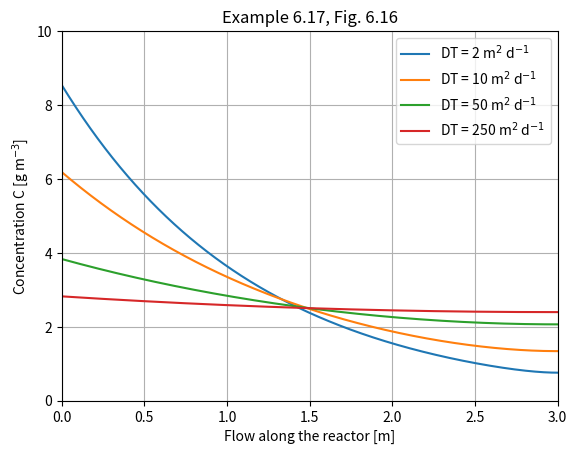

The matplotlib source for this figure:
###############################################################################
# Libraries
###############################################################################
# Load packages and functions
import matplotlib.pyplot as plt
import numpy as np
from scipy.integrate import solve_bvp

###############################################################################
# %% Example 6.17: Implementation of a turbulent PFR
###############################################################################
# This example deals with a second-order derivative, which is why it deviates 
# from the usual SAMM-procedure

# Parameters: Time
STARTTIME = 0   # [m] Influent side of the reactor
STOPTIME = 3    # [m] End (length) of the reactor  
DT = 0.0002     # [m] Time step becomes the length step

# Time span
time = np.arange(STARTTIME, STOPTIME, DT)

# Parameters: Process
n = int(STOPTIME/DT)
C0 = 8                  # [g m-3]   Estimated value for boundary condition of C
C_in = 10               # [g m-3]   Inlet concentration in the influent pipe
u = 10                  # [m d-1]   Flow velocity inside the reactor
D = [2, 10, 50, 250]    # [m2 d-1]  Turbulence coefficient (must be >=2 in 
                        #           order to obtain a result)
k = 10                  # [d-1]     Rate constant for degradation

result = {}             
for i in range(0, len(D)):
    # Model
    # Rearrange second order derivative to a first order derivative
    # C” = C’*u/D-r/D ; Balance equation in steady state, Eq. 6.14
    # C' = C_prime
    # C'' = C_prime' = C_prime*u/D - r/D
    def model(t, Y): 
        C = Y[0]
        C_prime = Y[1]
        r = -k*C    # [g m–3 d–1] Reaction rate 
        return (C_prime, C_prime*u/D[i] - r/D[i])
    
    # Boundary conditions
    # C' at the start of the reactor (x = 0) is u/D*(C0 - C_in) --> y0
    # C' at the end of reactor(x = L) is 0 --> yL
    def bc(y0, yL):
        # Values of C and C' at x = 0:
        c0, c0_prime = y0
        # Values of C and C' at x = L:
        cL, cL_prime = yL
        # These return values are what we want to be 0 (Eq. 6.15 and Eq. 6.17):
        return (c0_prime - (u/D[i]*(c0 - C_in)), cL_prime)
    
    # Create the start guessing point for y values
    ystart = np.zeros((2, time.size))
    
    # Solve system of equations (solve_bvp: solves a boundary value problem for 
    # a system of ODEs)
    result[f'result{i+1}'] = solve_bvp(model, bc, time, ystart)
    
    # Check whether the C'at the start of the reactor (x = 0) is u/D*(C(x = 0) 
    # - C_in)
    if result[f'result{i+1}'].y[1][0] - u/D[i]*(result[f'result{i+1}'].y[0][0] 
                                                - C_in) < 10**(-5):
        print('Condition C = u/D*(C0-C_in) is TRUE')
    else:
        print('Condition C = u/D*(C0-C_in) is FALSE')

###############################################################################
# %% Plots
###############################################################################
# %% Plot Example 6.17, Fig. 6.16
plt.figure('Example 6.17, Fig. 6.16')
plt.title('Example 6.17, Fig. 6.16')
for i in range(0, len(D)):
    plt.plot(result[f'result{i+1}'].x, result[f'result{i+1}'].y[0], 
             label=f'DT = {D[i]} m$^{2}$ d$^{{-1}}$')
plt.xlabel('Flow along the reactor [m]')
plt.ylabel('Concentration C [g m$^{-3}$]')
plt.xlim(0, 3)
plt.ylim(0, 10)
plt.grid()
plt.legend()
plt.show()

